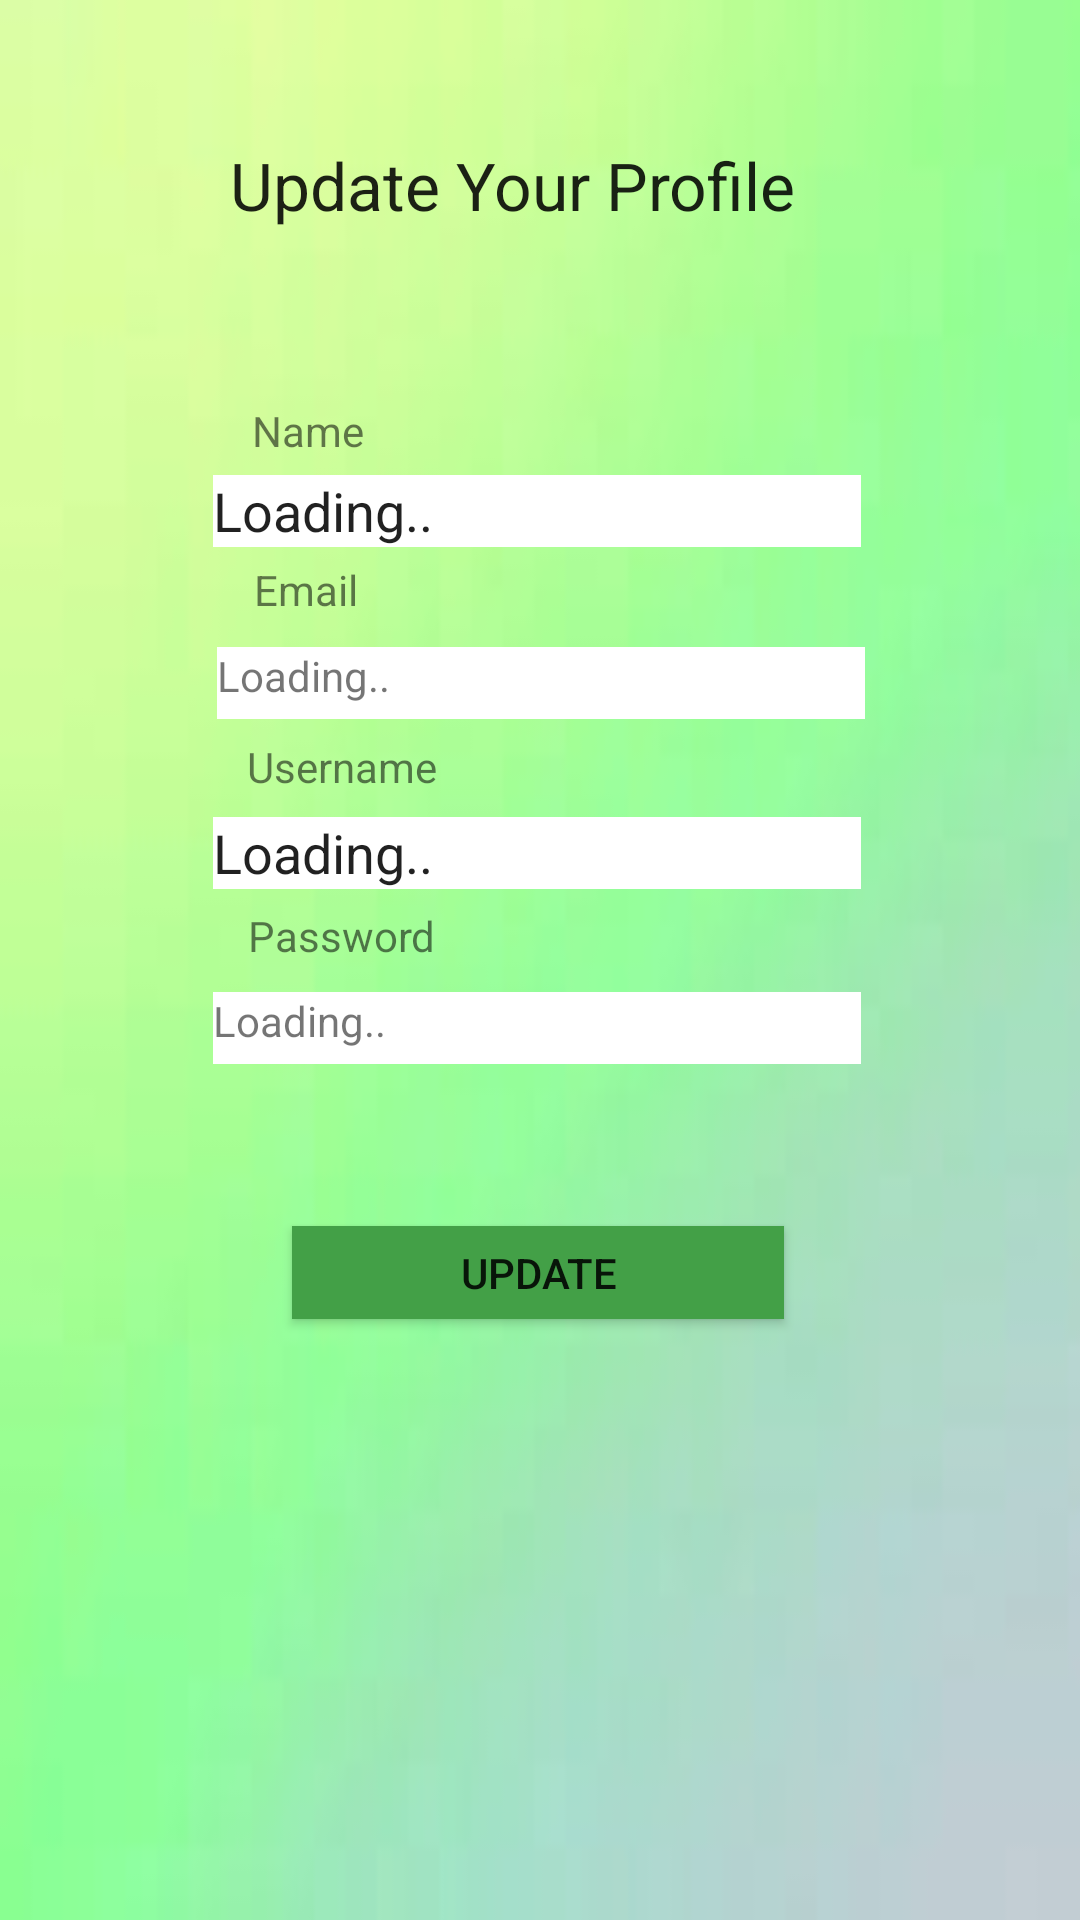

Here is an Android app screen rendered from its layout file. Give the layout XML and the strings, colors and styles it references.
<!-- AndroidManifest.xml: application theme AppTheme -->
<!-- res/layout/activity_update_profile.xml -->
<?xml version="1.0" encoding="utf-8"?>
<androidx.constraintlayout.widget.ConstraintLayout xmlns:android="http://schemas.android.com/apk/res/android"
    xmlns:app="http://schemas.android.com/apk/res-auto"
    xmlns:tools="http://schemas.android.com/tools"
    android:layout_width="match_parent"
    android:layout_height="match_parent"
    android:background="@drawable/background2"
    tools:context=".UpdateProfileActivity">

    <Button
        android:id="@+id/updateButton2"
        android:layout_width="164dp"
        android:layout_height="31dp"
        android:background="#FF43A047"
        android:text="Update"
        app:layout_constraintBottom_toBottomOf="parent"
        app:layout_constraintEnd_toEndOf="parent"
        app:layout_constraintHorizontal_bias="0.497"
        app:layout_constraintStart_toStartOf="parent"
        app:layout_constraintTop_toTopOf="parent"
        app:layout_constraintVertical_bias="0.671" />

    <EditText
        android:id="@+id/updateNameText"
        android:layout_width="216dp"
        android:layout_height="24dp"
        android:background="#FFFFFF"
        android:ems="10"
        android:inputType="textPersonName"
        android:text="Loading.."
        app:layout_constraintBottom_toBottomOf="parent"
        app:layout_constraintEnd_toEndOf="parent"
        app:layout_constraintHorizontal_bias="0.494"
        app:layout_constraintStart_toStartOf="parent"
        app:layout_constraintTop_toTopOf="parent"
        app:layout_constraintVertical_bias="0.257" />

    <EditText
        android:id="@+id/updateUsernameText"
        android:layout_width="216dp"
        android:layout_height="24dp"
        android:background="#FFFFFF"
        android:ems="10"
        android:inputType="textPersonName"
        android:text="Loading.."
        app:layout_constraintBottom_toBottomOf="parent"
        app:layout_constraintEnd_toEndOf="parent"
        app:layout_constraintHorizontal_bias="0.494"
        app:layout_constraintStart_toStartOf="parent"
        app:layout_constraintTop_toTopOf="parent"
        app:layout_constraintVertical_bias="0.442" />

    <TextView
        android:id="@+id/textView24"
        android:layout_width="wrap_content"
        android:layout_height="wrap_content"
        android:text="Password"
        app:layout_constraintBottom_toBottomOf="parent"
        app:layout_constraintEnd_toEndOf="parent"
        app:layout_constraintHorizontal_bias="0.278"
        app:layout_constraintStart_toStartOf="parent"
        app:layout_constraintTop_toTopOf="parent"
        app:layout_constraintVertical_bias="0.487" />

    <TextView
        android:id="@+id/textView10"
        android:layout_width="wrap_content"
        android:layout_height="wrap_content"
        android:text="Update Your Profile"
        android:textAppearance="@style/TextAppearance.AppCompat.Large"
        app:layout_constraintBottom_toBottomOf="parent"
        app:layout_constraintEnd_toEndOf="parent"
        app:layout_constraintHorizontal_bias="0.447"
        app:layout_constraintStart_toStartOf="parent"
        app:layout_constraintTop_toTopOf="parent"
        app:layout_constraintVertical_bias="0.077" />

    <TextView
        android:id="@+id/textView21"
        android:layout_width="wrap_content"
        android:layout_height="wrap_content"
        android:text="Name"
        app:layout_constraintBottom_toBottomOf="parent"
        app:layout_constraintEnd_toEndOf="parent"
        app:layout_constraintHorizontal_bias="0.26"
        app:layout_constraintStart_toStartOf="parent"
        app:layout_constraintTop_toTopOf="parent"
        app:layout_constraintVertical_bias="0.216" />

    <TextView
        android:layout_width="wrap_content"
        android:layout_height="wrap_content"
        android:text="Email"
        app:layout_constraintBottom_toBottomOf="parent"
        app:layout_constraintEnd_toEndOf="parent"
        app:layout_constraintHorizontal_bias="0.26"
        app:layout_constraintStart_toStartOf="parent"
        app:layout_constraintTop_toTopOf="parent"
        app:layout_constraintVertical_bias="0.301" />

    <TextView
        android:id="@+id/textView23"
        android:layout_width="wrap_content"
        android:layout_height="wrap_content"
        android:text="Username"
        app:layout_constraintBottom_toBottomOf="parent"
        app:layout_constraintEnd_toEndOf="parent"
        app:layout_constraintHorizontal_bias="0.278"
        app:layout_constraintStart_toStartOf="parent"
        app:layout_constraintTop_toTopOf="parent"
        app:layout_constraintVertical_bias="0.396" />

    <TextView
        android:id="@+id/updateEmailText"
        android:layout_width="216dp"
        android:layout_height="24dp"
        android:background="#FFFFFF"
        android:text="Loading.."
        app:layout_constraintBottom_toBottomOf="parent"
        app:layout_constraintEnd_toEndOf="parent"
        app:layout_constraintHorizontal_bias="0.502"
        app:layout_constraintStart_toStartOf="parent"
        app:layout_constraintTop_toTopOf="parent"
        app:layout_constraintVertical_bias="0.35" />

    <TextView
        android:id="@+id/updatePasswordText"
        android:layout_width="216dp"
        android:layout_height="24dp"
        android:background="#FFFFFF"
        android:text="Loading.."
        app:layout_constraintBottom_toBottomOf="parent"
        app:layout_constraintEnd_toEndOf="parent"
        app:layout_constraintHorizontal_bias="0.492"
        app:layout_constraintStart_toStartOf="parent"
        app:layout_constraintTop_toTopOf="parent"
        app:layout_constraintVertical_bias="0.537" />
</androidx.constraintlayout.widget.ConstraintLayout>
<!-- resources referenced by this layout -->
<resources>
  <!-- drawable background2: jpeg bitmap (drawable, 2336 bytes) -->
  <style name="AppTheme" parent="Theme.AppCompat.Light.DarkActionBar">
          
          <item name="colorPrimary">#FF43A047</item>
          <item name="colorPrimaryDark">#000000</item>
      </style>
</resources>
